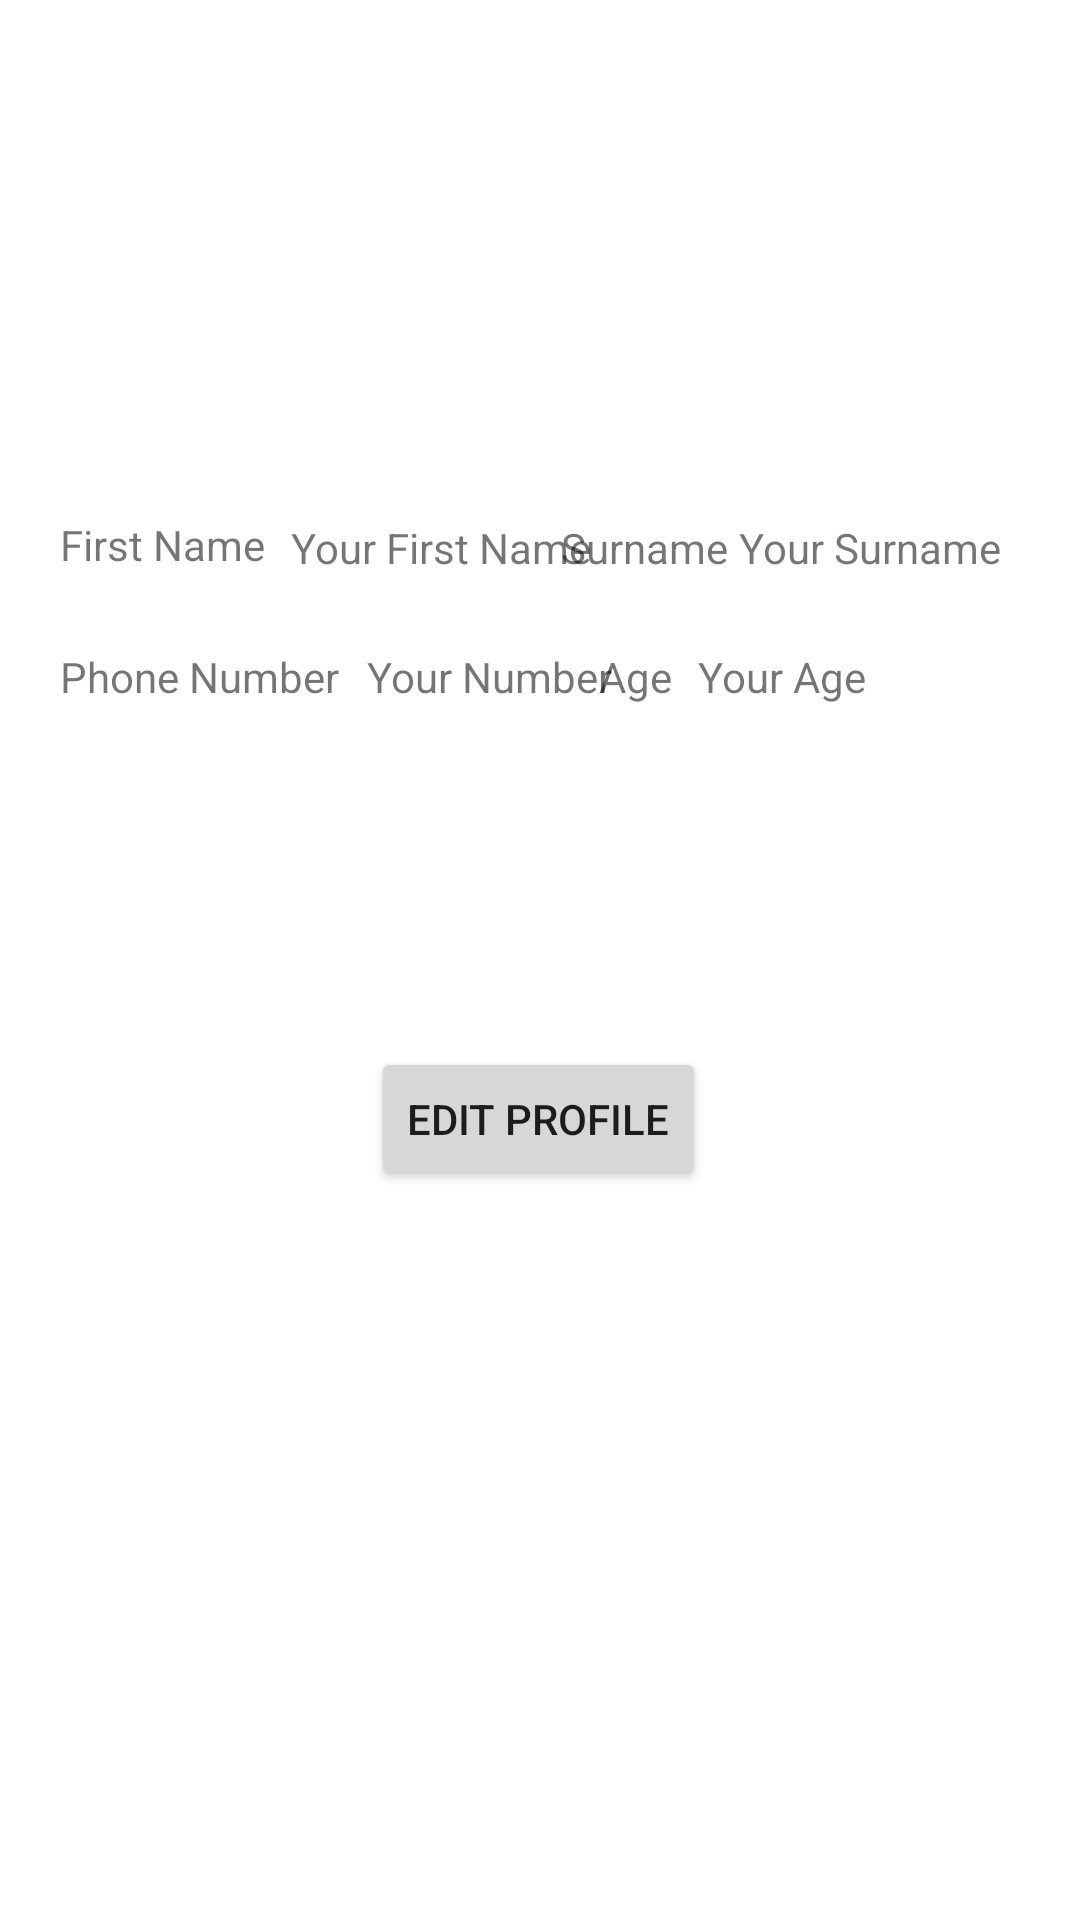

Layout XML and referenced resources for this Android screen:
<!-- AndroidManifest.xml: application theme AppTheme -->
<!-- res/layout/fragment_notifications.xml -->
<?xml version="1.0" encoding="utf-8"?>
<ScrollView xmlns:app="http://schemas.android.com/apk/res-auto"
    xmlns:tools="http://schemas.android.com/tools"
    xmlns:android="http://schemas.android.com/apk/res/android"

    tools:context=".ui.notifications.NotificationsFragment"
    android:layout_height="wrap_content"
    android:layout_width="wrap_content">

    <androidx.constraintlayout.widget.ConstraintLayout
        android:id="@+id/notifications_constraint_layout"
        android:layout_width="match_parent"
        android:layout_height="wrap_content"
        tools:context=".ui.notifications.NotificationsFragment">


        <Button
            android:id="@+id/button_edit"
            android:layout_width="wrap_content"
            android:layout_height="wrap_content"
            android:layout_marginTop="200dp"
            android:text="@string/edit"
            app:layout_constraintEnd_toEndOf="parent"
            app:layout_constraintHorizontal_bias="0.498"
            app:layout_constraintStart_toStartOf="parent"
            app:layout_constraintTop_toBottomOf="@+id/imageView2" />

        <ImageView
            android:id="@+id/imageView2"
            android:layout_width="156dp"
            android:layout_height="133dp"
            android:layout_marginStart="127dp"
            android:layout_marginTop="16dp"
            android:layout_marginEnd="128dp"
            android:contentDescription="@string/profile_image"
            android:src="@drawable/ic_account_circle_white"
            app:layout_constraintEnd_toEndOf="parent"
            app:layout_constraintStart_toStartOf="parent"
            app:layout_constraintTop_toTopOf="parent" />

        <TextView
            android:id="@+id/name"
            android:layout_width="wrap_content"
            android:layout_height="wrap_content"
            android:layout_marginStart="20dp"
            android:layout_marginTop="172dp"
            android:text="@string/first_name"
            app:layout_constraintStart_toStartOf="parent"
            app:layout_constraintTop_toTopOf="parent" />

        <TextView
            android:id="@+id/surname"
            android:layout_width="wrap_content"
            android:layout_height="wrap_content"
            android:layout_marginTop="24dp"
            android:text="@string/surname"
            app:layout_constraintEnd_toEndOf="parent"
            app:layout_constraintHorizontal_bias="0.614"
            app:layout_constraintStart_toStartOf="parent"
            app:layout_constraintTop_toBottomOf="@+id/imageView2" />

        <TextView
            android:id="@+id/age"
            android:layout_width="wrap_content"
            android:layout_height="wrap_content"
            android:layout_marginTop="24dp"
            android:text="@string/age"
            app:layout_constraintEnd_toEndOf="parent"
            app:layout_constraintHorizontal_bias="0.595"
            app:layout_constraintStart_toStartOf="parent"
            app:layout_constraintTop_toBottomOf="@+id/surname" />

        <TextView
            android:id="@+id/phone_number"
            android:layout_width="wrap_content"
            android:layout_height="wrap_content"
            android:layout_marginStart="20dp"
            android:layout_marginTop="24dp"
            android:text="@string/phone_number"
            app:layout_constraintStart_toStartOf="parent"
            app:layout_constraintTop_toBottomOf="@+id/surname" />

        <TextView
            android:id="@+id/textView6"
            android:layout_width="wrap_content"
            android:layout_height="wrap_content"
            android:layout_marginTop="24dp"
            android:text="@string/your_first_name"
            app:layout_constraintEnd_toEndOf="parent"
            app:layout_constraintHorizontal_bias="0.05"
            app:layout_constraintStart_toEndOf="@+id/name"
            app:layout_constraintTop_toBottomOf="@+id/imageView2" />

        <TextView
            android:id="@+id/view_sname"
            android:layout_width="wrap_content"
            android:layout_height="wrap_content"
            android:layout_marginTop="24dp"
            android:text="@string/your_surname"
            app:layout_constraintEnd_toEndOf="parent"
            app:layout_constraintHorizontal_bias="0.903"
            app:layout_constraintStart_toStartOf="parent"
            app:layout_constraintTop_toBottomOf="@+id/imageView2" />

        <TextView
            android:id="@+id/view_phone"
            android:layout_width="wrap_content"
            android:layout_height="wrap_content"
            android:layout_marginTop="24dp"
            android:text="@string/your_phone_number"
            app:layout_constraintEnd_toEndOf="parent"
            app:layout_constraintHorizontal_bias="0.056"
            app:layout_constraintStart_toEndOf="@+id/phone_number"
            app:layout_constraintTop_toBottomOf="@+id/textView6" />

        <TextView
            android:id="@+id/view_age"
            android:layout_width="wrap_content"
            android:layout_height="wrap_content"
            android:layout_marginTop="24dp"
            android:text="@string/your_age"
            app:layout_constraintEnd_toEndOf="parent"
            app:layout_constraintHorizontal_bias="0.109"
            app:layout_constraintStart_toEndOf="@+id/age"
            app:layout_constraintTop_toBottomOf="@+id/view_sname" />

    </androidx.constraintlayout.widget.ConstraintLayout>
</ScrollView>
<!-- resources referenced by this layout -->
<resources>
  <string name="age">Age</string>
  <string name="edit">Edit Profile</string>
  <string name="first_name">First Name</string>
  <string name="phone_number">Phone Number</string>
  <string name="profile_image">Profile Image</string>
  <string name="surname">Surname</string>
  <string name="your_age">Your Age</string>
  <string name="your_first_name">Your First Name</string>
  <string name="your_phone_number">Your Number</string>
  <string name="your_surname">Your Surname</string>
  <style name="AppTheme" parent="Theme.MaterialComponents.Light.DarkActionBar">
          
          <item name="colorPrimary">#19ABE7</item>
          <item name="colorPrimaryDark">#20BEFF</item>
          <item name="colorAccent">#FD0947</item>
      </style>
</resources>
